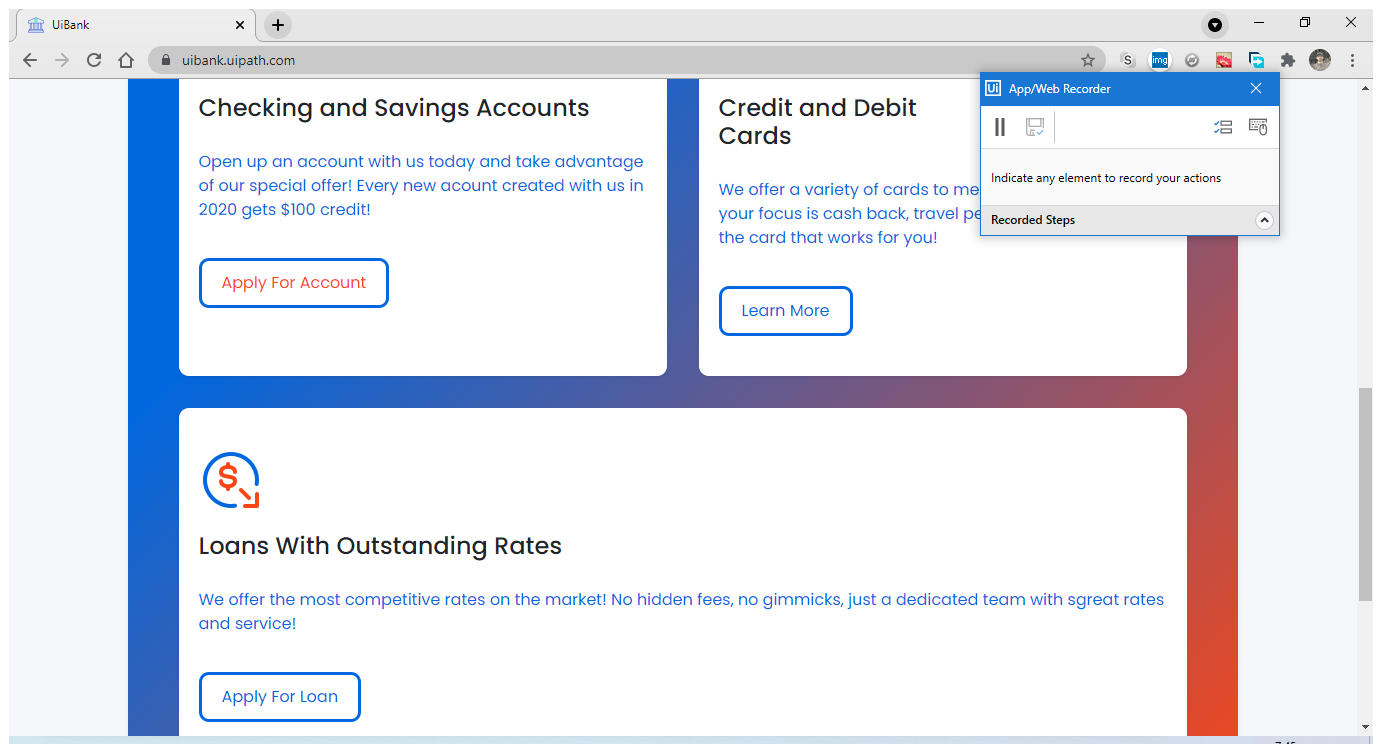
Workflow: Main

Step 1: Use Browser Chrome: UiBank in window 'UiBank' (chrome.exe)

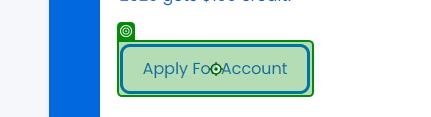
Step 2: click on 'Apply For Account'

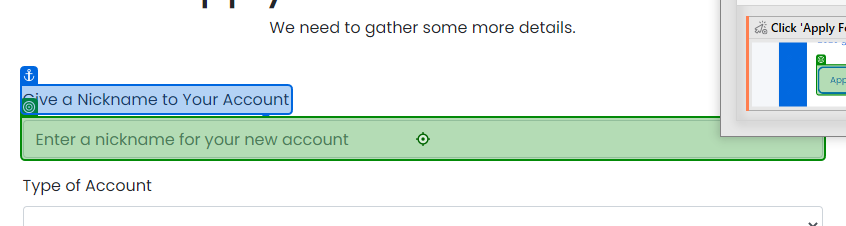
Step 3: type "Dummy Name" into 'Give a'

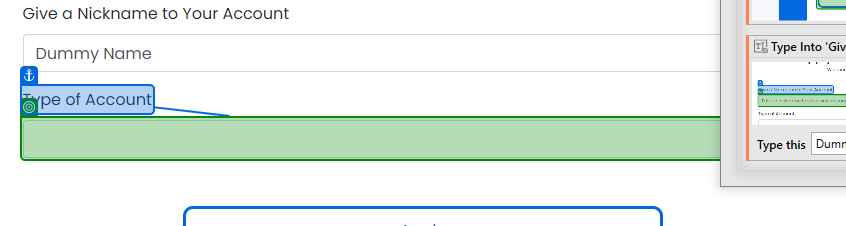
Step 4: select "Checking" in 'Type of Account'

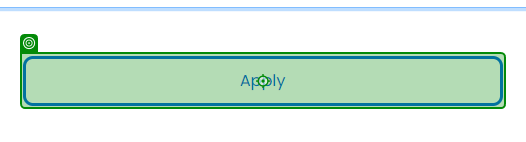
Step 5: click on 'Apply'

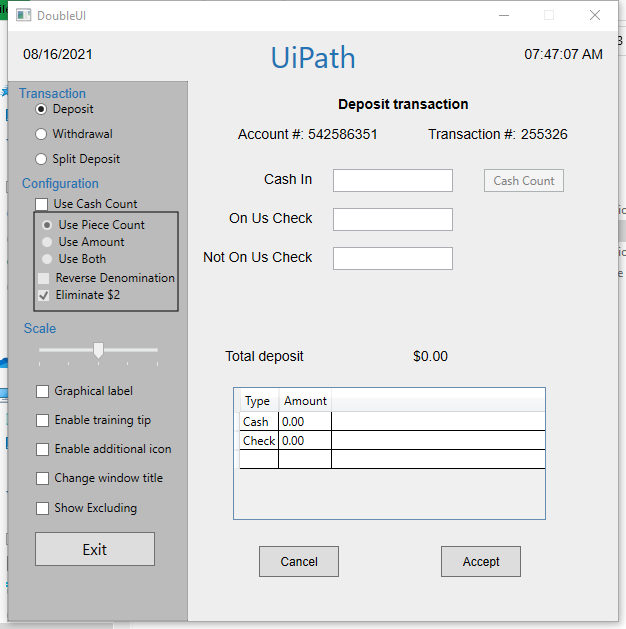
Step 6: Use Application: DoubleUI on the element in window 'DoubleUI' (doubleui.exe)

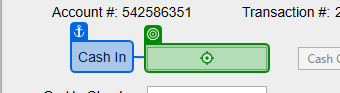
Step 7: type "5000" into 'Cash In'

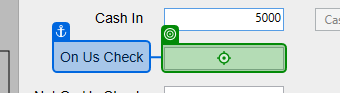
Step 8: type "100" into 'On Us Check'

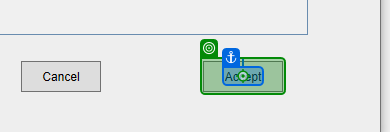
Step 9: click on 'Accept'

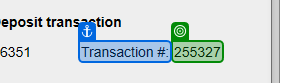
Step 10: get-text from 'Transaction #'